Run: headless pygame with SDL's dummy video driver; simulated clock (each Clock.tick advances the game by its frame time, no real sleeping); random seed 0; keys injected as events and as key.get_pressed() state; no mouse input.
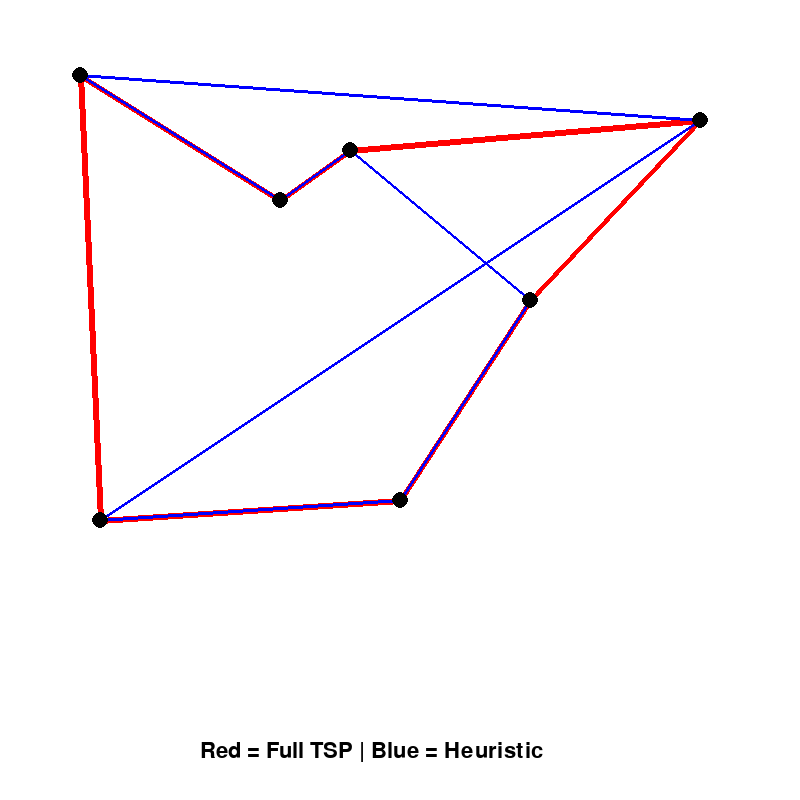
Frame 1 of 4 · flips 1–60 · no input
Frame 2 of 4 · flips 61–180 · tapped SPACE, RETURN · held RIGHT (→), D · screen unchanged from frame 1, image omitted
Frame 3 of 4 · flips 181–300 · held DOWN (↓), S · screen unchanged from frame 2, image omitted
Frame 4 of 4 · flips 301–420 · held LEFT (←), A, UP (↑), W · screen unchanged from frame 3, image omitted

The pygame program that drew these frames:

import math
import random
import pygame
import itertools


def getDistance(spot1, spot2):
    # Given two coordinates in a plane return the distance between those two points.
    return math.sqrt((spot1[0] - spot2[0]) ** 2 + (spot1[1] - spot2[1]) ** 2)


def getPathDistance(places: list):
    # Distance to visit each place in order and return to start
    dist = 0
    for i in range(len(places) - 1):
        dist += getDistance(places[i], places[i + 1])

    if len(places) > 1:
        dist += getDistance(places[-1], places[0])

    return dist


def generatePermutations(places: list):
    return list(itertools.permutations(places))


def full_TSP(places: list):
    bestRoute = None
    bestDistance = float("inf")
    calculations = 0

    for perm in generatePermutations(places):
        calculations += 1
        dist = getPathDistance(list(perm))
        if dist < bestDistance:
            bestDistance = dist
            bestRoute = list(perm)

    print(f"there were {calculations} calculations for full TSP")
    return bestRoute


def hueristic_TSP(places: list):
    if not places:
        return []

    path = [places.pop(0)]
    calculations = 0

    while places:
        current = path[-1]
        closest = None
        closestDist = float("inf")

        for spot in places:
            calculations += 1
            d = getDistance(current, spot)
            if d < closestDist:
                closestDist = d
                closest = spot

        path.append(closest)
        places.remove(closest)

    print(f"there were {calculations} calculations for hueristic TSP")
    return path


def generate_RandomCoordinates(n):
    return [[random.randint(10, 790), random.randint(10, 590)] for _ in range(n)]

places = [[80, 75], [100, 520], [530, 300], [280, 200], [350, 150], [700, 120], [400, 500]]


def DrawExample(places):
    TSP = full_TSP(places.copy())
    Heuristic = hueristic_TSP(places.copy())

    pygame.init()
    screen = pygame.display.set_mode((800, 800))
    pygame.display.set_caption("Traveling Salesman Problem")

    font = pygame.font.SysFont(None, 32)
    running = True

    while running:
        screen.fill((255, 255, 255))

        # Draw Full TSP (RED)
        for i in range(len(TSP) - 1):
            pygame.draw.line(screen, (255, 0, 0), TSP[i], TSP[i + 1], 6)
        if len(TSP) > 1:
            pygame.draw.line(screen, (255, 0, 0), TSP[-1], TSP[0], 6)

        # Draw Heuristic (BLUE)
        for i in range(len(Heuristic) - 1):
            pygame.draw.line(screen, (0, 0, 255), Heuristic[i], Heuristic[i + 1], 3)
        if len(Heuristic) > 1:
            pygame.draw.line(screen, (0, 0, 255), Heuristic[-1], Heuristic[0], 3)

        # Draw points
        for spot in places:
            pygame.draw.circle(screen, (0, 0, 0), spot, 8)

        text = font.render("Red = Full TSP | Blue = Heuristic", True, (0, 0, 0))
        screen.blit(text, (200, 740))

        for event in pygame.event.get():
            if event.type == pygame.QUIT:
                running = False

        pygame.display.flip()

    pygame.quit()


DrawExample(places)
# DrawExample(generate_RandomCoordinates(6))  # keep under ~9
